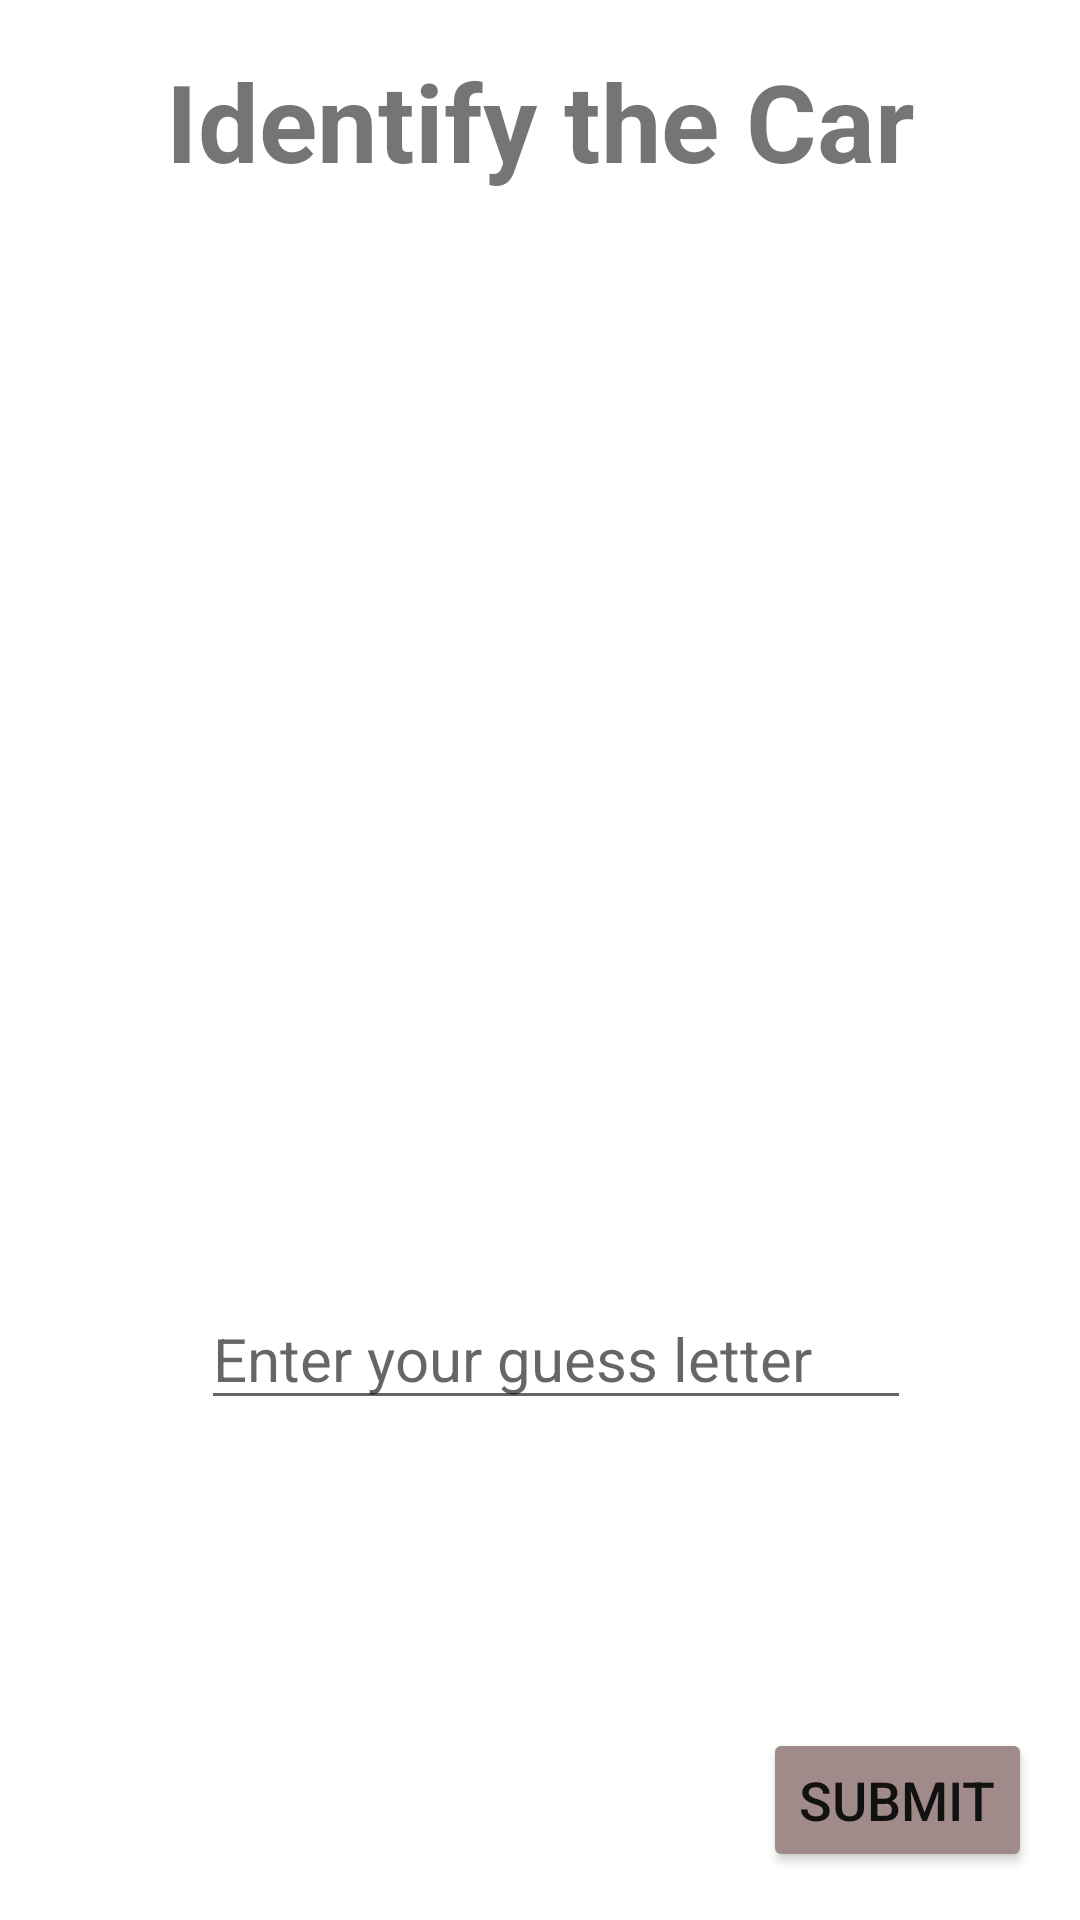

Layout XML and referenced resources for this Android screen:
<!-- AndroidManifest.xml: application theme Theme.CarAssignment -->
<!-- res/layout/activity_hints.xml -->
<?xml version="1.0" encoding="utf-8"?>
<androidx.constraintlayout.widget.ConstraintLayout xmlns:android="http://schemas.android.com/apk/res/android"
    xmlns:app="http://schemas.android.com/apk/res-auto"
    xmlns:tools="http://schemas.android.com/tools"
    android:layout_width="match_parent"
    android:layout_height="match_parent"
    android:background="@drawable/background5"
    tools:context=".Hints">

    <ImageView
        android:id="@+id/hintImage"
        android:layout_width="389dp"
        android:layout_height="258dp"
        android:layout_marginTop="32dp"
        app:layout_constraintEnd_toEndOf="parent"
        app:layout_constraintStart_toStartOf="parent"
        app:layout_constraintTop_toBottomOf="@+id/identifyCar" />

    <TextView
        android:id="@+id/identifyCar"
        android:layout_width="wrap_content"
        android:layout_height="wrap_content"
        android:layout_marginTop="16dp"
        android:text="@string/identify_the_car"
        android:textSize="36sp"
        android:textStyle="bold"
        app:layout_constraintEnd_toEndOf="parent"
        app:layout_constraintStart_toStartOf="parent"
        app:layout_constraintTop_toTopOf="parent" />

    <EditText
        android:id="@+id/getHints"
        android:layout_width="wrap_content"
        android:layout_height="wrap_content"
        android:layout_marginTop="75dp"
        android:ems="10"
        android:hint="Enter your guess letter"
        android:inputType="text"
        android:textSize="20sp"
        app:layout_constraintBottom_toBottomOf="parent"
        app:layout_constraintEnd_toEndOf="parent"
        app:layout_constraintHorizontal_bias="0.542"
        app:layout_constraintStart_toStartOf="parent"
        app:layout_constraintTop_toBottomOf="@+id/hintImage"
        app:layout_constraintVertical_bias="0.0" />

    <Button
        android:id="@+id/buttonSubmit"
        android:layout_width="wrap_content"
        android:layout_height="wrap_content"
        android:layout_marginEnd="16dp"
        android:layout_marginRight="16dp"
        android:layout_marginBottom="16dp"
        android:text="@string/submit"
        android:textColor="#121111"
        android:textSize="18sp"
        app:backgroundTint="#A18A8A"
        app:iconTint="#151414"
        app:layout_constraintBottom_toBottomOf="parent"
        app:layout_constraintEnd_toEndOf="parent" />

    <TextView
        android:id="@+id/viewHints"
        android:layout_width="wrap_content"
        android:layout_height="wrap_content"
        app:layout_constraintBottom_toBottomOf="parent"
        app:layout_constraintEnd_toEndOf="parent"
        android:textSize="28sp"
        app:layout_constraintHorizontal_bias="0.498"
        app:layout_constraintStart_toStartOf="parent"
        app:layout_constraintTop_toBottomOf="@+id/getHints"
        app:layout_constraintVertical_bias="0.107" />

    <ImageView
        android:id="@+id/homeButton"
        android:layout_width="70dp"
        android:layout_height="69dp"
        android:layout_marginBottom="4dp"
        app:layout_constraintBottom_toBottomOf="parent"
        app:layout_constraintEnd_toStartOf="@+id/buttonSubmit"
        app:layout_constraintHorizontal_bias="0.0"
        app:layout_constraintStart_toStartOf="parent"
        app:srcCompat="@drawable/home" />

    <TextView
        android:id="@+id/countText2"
        android:layout_width="0dp"
        android:layout_height="19dp"
        android:layout_marginTop="28dp"
        android:layout_marginEnd="36dp"
        android:layout_marginRight="36dp"
        android:textColor="#0725ED"
        android:textSize="18sp"
        app:layout_constraintEnd_toEndOf="parent"
        app:layout_constraintTop_toTopOf="parent" />

    <TextView
        android:id="@+id/TxtViewAns"
        android:layout_width="wrap_content"
        android:layout_height="wrap_content"
        android:textSize="24sp"
        app:layout_constraintBottom_toBottomOf="parent"
        app:layout_constraintEnd_toEndOf="parent"
        app:layout_constraintHorizontal_bias="0.498"
        app:layout_constraintStart_toStartOf="parent"
        app:layout_constraintTop_toBottomOf="@+id/viewHints"
        app:layout_constraintVertical_bias="0.358" />
</androidx.constraintlayout.widget.ConstraintLayout>
<!-- resources referenced by this layout -->
<resources>
  <string name="identify_the_car">Identify the Car</string>
  <string name="submit">Submit</string>
  <style name="Theme.CarAssignment" parent="Theme.MaterialComponents.DayNight.DarkActionBar">
          
          <item name="colorPrimary">@color/purple_500</item>
          <item name="colorPrimaryVariant">@color/purple_700</item>
          <item name="colorOnPrimary">@color/white</item>
          
          <item name="colorSecondary">@color/teal_200</item>
          <item name="colorSecondaryVariant">@color/teal_700</item>
          <item name="colorOnSecondary">@color/black</item>
          
          <item name="android:statusBarColor" tools:targetApi="l">?attr/colorPrimaryVariant</item>
          
      </style>
  <!-- not gathered from this repository: default colours our renderer supplied (Android Studio template values) -->
  <color name="purple_500">#FF6200EE</color>
  <color name="purple_700">#FF3700B3</color>
  <color name="teal_200">#FF03DAC5</color>
  <color name="teal_700">#FF018786</color>
  <color name="black">#FF000000</color>
  <color name="white">#FFFFFFFF</color>
</resources>
